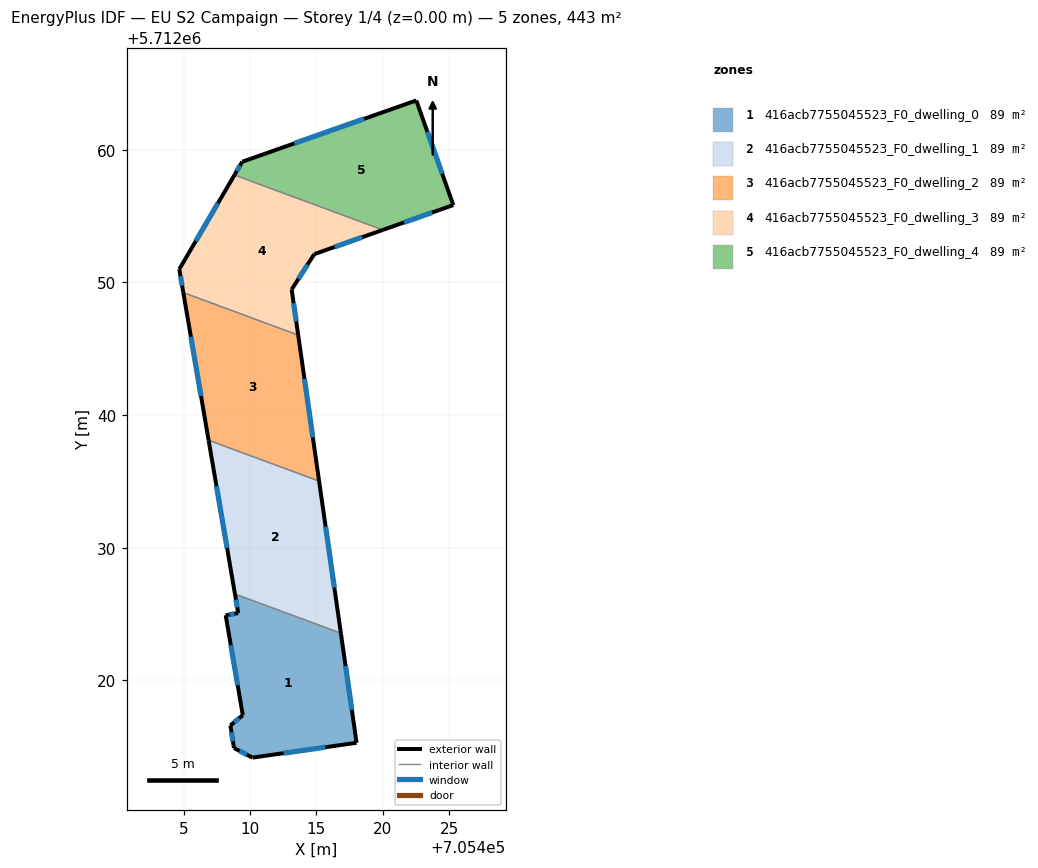
=== STOREY PLAN SPEC (per zone: floor XY polygon, exterior-wall plan segments, windows/doors) ===
zone 1: 416acb7755045523_F0_dwelling_0  (88.5 m²)
  floor: (705416.84, 5712023.56) (705418.03, 5712015.30) (705410.18, 5712014.18) (705408.79, 5712014.91) (705408.52, 5712016.61) (705409.45, 5712017.38) (705408.16, 5712024.92) (705409.10, 5712025.08) (705408.86, 5712026.52)
  exterior wall: (705409.45, 5712017.38) – (705408.52, 5712016.61)  [1.2 m]
    window: (705409.17, 5712017.15) – (705408.80, 5712016.84)  [0.6 m²]
  exterior wall: (705408.16, 5712024.92) – (705409.45, 5712017.38)  [7.6 m]
    window: (705408.55, 5712022.66) – (705409.06, 5712019.64)  [3.7 m²]
  exterior wall: (705409.10, 5712025.08) – (705408.16, 5712024.92)  [1.0 m]
    window: (705408.82, 5712025.03) – (705408.44, 5712024.96)  [0.5 m²]
  exterior wall: (705408.86, 5712026.52) – (705409.10, 5712025.08)  [1.5 m]
    window: (705408.93, 5712026.09) – (705409.03, 5712025.51)  [0.7 m²]
  exterior wall: (705418.03, 5712015.30) – (705416.84, 5712023.56)  [8.3 m]
    window: (705417.67, 5712017.78) – (705417.20, 5712021.09)  [4.0 m²]
  exterior wall: (705410.18, 5712014.18) – (705418.03, 5712015.30)  [7.9 m]
    window: (705412.53, 5712014.52) – (705415.68, 5712014.97)  [3.8 m²]
  exterior wall: (705408.79, 5712014.91) – (705410.18, 5712014.18)  [1.6 m]
    window: (705409.20, 5712014.69) – (705409.76, 5712014.40)  [0.8 m²]
  exterior wall: (705408.52, 5712016.61) – (705408.79, 5712014.91)  [1.7 m]
    window: (705408.60, 5712016.10) – (705408.71, 5712015.42)  [0.8 m²]
  interior walls: 1
zone 2: 416acb7755045523_F0_dwelling_1  (88.5 m²)
  floor: (705415.20, 5712035.03) (705416.84, 5712023.56) (705408.86, 5712026.52) (705406.87, 5712038.11)
  exterior wall: (705416.84, 5712023.56) – (705415.20, 5712035.03)  [11.6 m]
    window: (705416.35, 5712026.99) – (705415.69, 5712031.59)  [5.6 m²]
  exterior wall: (705406.87, 5712038.11) – (705408.86, 5712026.52)  [11.8 m]
    window: (705407.47, 5712034.64) – (705408.26, 5712029.99)  [5.7 m²]
  interior walls: 2
zone 3: 416acb7755045523_F0_dwelling_2  (88.5 m²)
  floor: (705413.62, 5712046.03) (705415.20, 5712035.03) (705406.87, 5712038.11) (705404.97, 5712049.24)
  exterior wall: (705415.20, 5712035.03) – (705413.62, 5712046.03)  [11.1 m]
    window: (705414.73, 5712038.32) – (705414.10, 5712042.74)  [5.4 m²]
  exterior wall: (705404.97, 5712049.24) – (705406.87, 5712038.11)  [11.3 m]
    window: (705405.54, 5712045.90) – (705406.30, 5712041.44)  [5.5 m²]
  interior walls: 2
zone 4: 416acb7755045523_F0_dwelling_3  (88.5 m²)
  floor: (705420.01, 5712053.96) (705414.84, 5712052.14) (705413.13, 5712049.47) (705413.62, 5712046.03) (705404.97, 5712049.24) (705404.67, 5712051.00) (705408.82, 5712058.10)
  exterior wall: (705408.82, 5712058.10) – (705404.67, 5712051.00)  [8.2 m]
    window: (705407.58, 5712055.97) – (705405.91, 5712053.12)  [4.0 m²]
  exterior wall: (705414.84, 5712052.14) – (705420.01, 5712053.96)  [5.5 m]
    window: (705416.39, 5712052.68) – (705418.46, 5712053.41)  [2.6 m²]
  exterior wall: (705413.13, 5712049.47) – (705414.84, 5712052.14)  [3.2 m]
    window: (705413.64, 5712050.27) – (705414.33, 5712051.34)  [1.5 m²]
  exterior wall: (705413.62, 5712046.03) – (705413.13, 5712049.47)  [3.5 m]
    window: (705413.48, 5712047.06) – (705413.28, 5712048.44)  [1.7 m²]
  exterior wall: (705404.67, 5712051.00) – (705404.97, 5712049.24)  [1.8 m]
    window: (705404.76, 5712050.47) – (705404.88, 5712049.76)  [0.9 m²]
  interior walls: 2
zone 5: 416acb7755045523_F0_dwelling_4  (88.5 m²)
  floor: (705422.53, 5712063.72) (705425.32, 5712055.83) (705420.01, 5712053.96) (705408.82, 5712058.10) (705409.41, 5712059.10)
  exterior wall: (705409.41, 5712059.10) – (705408.82, 5712058.10)  [1.2 m]
    window: (705409.23, 5712058.80) – (705409.00, 5712058.40)  [0.6 m²]
  exterior wall: (705422.53, 5712063.72) – (705409.41, 5712059.10)  [13.9 m]
    window: (705418.60, 5712062.33) – (705413.33, 5712060.48)  [6.7 m²]
  exterior wall: (705425.32, 5712055.83) – (705422.53, 5712063.72)  [8.4 m]
    window: (705424.48, 5712058.19) – (705423.36, 5712061.36)  [4.0 m²]
  exterior wall: (705420.01, 5712053.96) – (705425.32, 5712055.83)  [5.6 m]
    window: (705421.60, 5712054.52) – (705423.73, 5712055.27)  [2.7 m²]
  interior walls: 1

=== DERIVED (storey summary) ===
Building: EU S2 Campaign
Storey: 1 of 4  (floor level z = 0.00 m)
Storey gross floor area: 442.7 m²
Zones on this storey: 5
  - 416acb7755045523_F0_dwelling_0: floor 88.5 m²; exterior wall 30.8 m (92.5 m²); 8 window(s) 14.9 m²; WWR 16.1%
  - 416acb7755045523_F0_dwelling_1: floor 88.5 m²; exterior wall 23.3 m (70.0 m²); 2 window(s) 11.3 m²; WWR 16.1%
  - 416acb7755045523_F0_dwelling_2: floor 88.5 m²; exterior wall 22.4 m (67.2 m²); 2 window(s) 10.8 m²; WWR 16.1%
  - 416acb7755045523_F0_dwelling_3: floor 88.5 m²; exterior wall 22.1 m (66.4 m²); 5 window(s) 10.7 m²; WWR 16.1%
  - 416acb7755045523_F0_dwelling_4: floor 88.5 m²; exterior wall 29.1 m (87.2 m²); 4 window(s) 14.0 m²; WWR 16.1%
Zone adjacency (shared interzone walls):
  - 416acb7755045523_F0_dwelling_0 ↔ 416acb7755045523_F0_dwelling_1
  - 416acb7755045523_F0_dwelling_1 ↔ 416acb7755045523_F0_dwelling_2
  - 416acb7755045523_F0_dwelling_2 ↔ 416acb7755045523_F0_dwelling_3
  - 416acb7755045523_F0_dwelling_3 ↔ 416acb7755045523_F0_dwelling_4